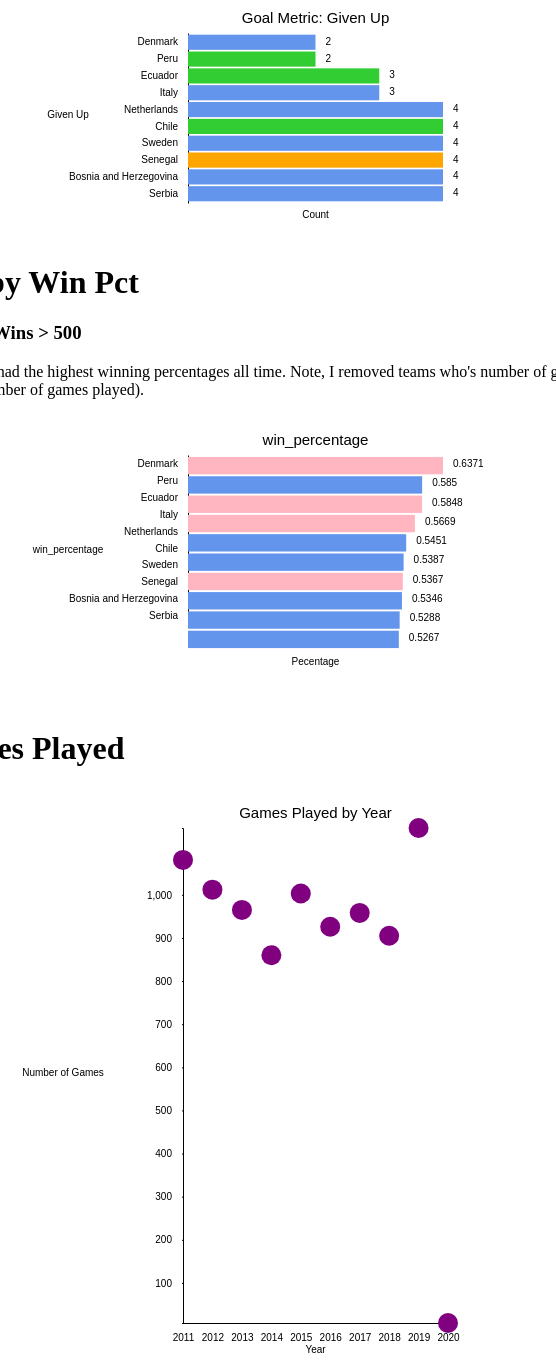
D3 v5 page, settled after 480 driven frames (8 s of simulated time); the page loaded 3 data file(s).


// ── main.js
// Add your JavaScript code here
// Add your JavaScript code here
const MAX_WIDTH = Math.max(1080, window.innerWidth);
const MAX_HEIGHT = 720;
const margin = {top: 40, right: 100, bottom: 40, left: 175};
const G3_NUM_EXAMPLES = 10;

// Assumes the same graph width, height dimensions as the example dashboard. Feel free to change these if you'd like
let graph_1_width = (MAX_WIDTH / 2) - 10, graph_1_height = 250;
let graph_2_width = (MAX_WIDTH / 2) - 10, graph_2_height = 275;
let graph_3_width = MAX_WIDTH / 2, graph_3_height = 575;

let svg1 = d3.select("#graph1")
	// .attr("id", "barplot1")
    .append("svg")
    .attr("width", graph_1_width)     // HINT: width
    .attr("height", graph_1_height)     // HINT: height
    .append("g")
    .attr("transform", `translate(${margin.left}, ${margin.top})`);    // HINT: transform

// TODO: Create a linear scale for the x axis (number of occurrences)
let x = d3.scaleLinear()
    .range([0, graph_1_width - margin.left - margin.right]);

// TODO: Create a scale band for the y axis (artist)
let y = d3.scaleBand()
    .range([0, graph_1_height - margin.top - margin.bottom])
    .padding(0.1);  // Improves readability

// Set up reference to count SVG group
let countRef = svg1.append("g");
// Set up reference to y axis label to update text in setData
let y_axis_label = svg1.append("g");

// TODO: Add x-axis label
svg1.append("text")
    .attr("transform", `translate(${(graph_1_width - margin.left - margin.right) / 2},
                                        ${(graph_1_height - margin.top - margin.bottom) + 15})`)       // HINT: Place this at the bottom middle edge of the graph
    .style("text-anchor", "middle")
    .text("Count");
// Since this text will not update, we can declare it outside of the setData function


// TODO: Add y-axis label
let y_axis_text = svg1.append("text")
    .attr("transform", `translate(-120, ${(graph_1_height - margin.top - margin.bottom) / 2})`)       // HINT: Place this at the center left edge of the graph
    .style("text-anchor", "middle");

// TODO: Add chart title
let title = svg1.append("text")
    .attr("transform", `translate(${(graph_1_width - margin.left - margin.right) / 2}, ${-10})`)       // HINT: Place this at the top middle edge of the graph
    .style("text-anchor", "middle")
    .style("font-size", 15);

function setG1Data(attr) {
    d3.csv("data/team_goals.csv").then(function(data) {
        if (attr == "Given Up") { 
			data = cleanData(data, function(a, b) { return parseFloat(a[attr]) - parseFloat(b[attr]) }, G3_NUM_EXAMPLES);
		} else {
			data = cleanData(data, function(a, b) { return parseFloat(b[attr]) - parseFloat(a[attr]) }, G3_NUM_EXAMPLES);
		}
		x.domain([0, d3.max(data, function(d) { return parseFloat(d[attr]); })]);

        y.domain(data.map(function(d) { return d["team"] }));

        y_axis_label.call(d3.axisLeft(y).tickSize(0).tickPadding(10));

        let bars = svg1.selectAll("rect").data(data);
		
       
		color_dict = {
			"Asia":"orange",
			"Europe" : "cornflowerblue",
			"Africa" : "orange",
			"South America" : "limegreen",
			"North America" : "yellow",
			"Australia" : "purple"
		};
		
		tooltip = d3
			.select('body')
			.append('div')
			.attr('class', 'd3-tooltip')
			.style('position', 'absolute')
			.style('z-index', '10')
			.style('visibility', 'hidden')
			.style('padding', '10px')
			.style('background', 'black')
			.style('border-radius', '4px')
			.style('color', 'white')
		
		let mouseover = function (d, i) {
			  tooltip
				.html(
				  `<div>Continent: ${d.Continent}</div>`
				)
				.style('visibility', 'visible');
	    }
		  
		let mousemove = function () {
		    tooltip
			  .style('top', d3.event.pageY - 40 + 'px')
		  	  .style('left', d3.event.pageX + 40 + 'px');
	    }
		
		let mouseout = function () {
			tooltip.html(``).style('visibility', 'hidden');
		}
        bars.enter()
            .append("rect")
            .merge(bars)
			.on('mouseover', mouseover)
			  .on('mousemove', mousemove)
			  .on('mouseout', mouseout)
            .transition()
            .duration(1000)
            .attr("x", x(0))
            .attr("y", function(d) { return y(d["team"]); }) 
		    .attr("fill", function(d) {return color_dict[d.Continent] })		// HINT: Use function(d) { return ...; } to apply styles based on the data point
            .attr("width", function(d) { return x(parseFloat(d[attr])); })
            .attr("height",  y.bandwidth())
		
        let counts = countRef.selectAll("text").data(data);

        counts.enter()
            .append("text")
            .merge(counts)
            .transition()
            .duration(1000)
            .attr("x", function(d) { return x(parseFloat(d[attr])) + 10; })       // HINT: Add a small offset to the right edge of the bar, found by x(d.count)
            .attr("y", function(d) { return y(d["team"]) + 10})       // HINT: Add a small offset to the top edge of the bar, found by y(d.artist)
            .style("text-anchor", "start")
            .text(function(d) { return parseFloat(d[attr])});           // HINT: Get the count of the artist

        y_axis_text.text(attr);
        title.text("Goal Metric: " + attr);

        bars.exit().remove();
        counts.exit().remove();
		
    });
}

let svg2 = d3.select("#graph2")
	// .attr("id", "barplot1")
    .append("svg")
    .attr("width", graph_2_width)     // HINT: width
    .attr("height", graph_2_height)     // HINT: height
    .append("g")
    .attr("transform", `translate(${margin.left}, ${margin.top})`);    // HINT: transform

// TODO: Create a linear scale for the x axis (number of occurrences)
let x2 = d3.scaleLinear()
    .range([0, graph_2_width - margin.left - margin.right]);

// TODO: Create a scale band for the y axis (artist)
let y2 = d3.scaleBand()
    .range([0, graph_2_height - margin.top - margin.bottom])
    .padding(0.1);  // Improves readability

// Set up reference to count SVG group
let countRef2 = svg2.append("g");
// Set up reference to y axis label to update text in setData
let y_axis_label2 = svg2.append("g");

// TODO: Add x-axis label
svg2.append("text")
    .attr("transform", `translate(${(graph_2_width - margin.left - margin.right) / 2},
                                        ${(graph_2_height - margin.top - margin.bottom) + 15})`)       // HINT: Place this at the bottom middle edge of the graph
    .style("text-anchor", "middle")
    .text("Pecentage");
// Since this text will not update, we can declare it outside of the setData function


// TODO: Add y-axis label
let y_axis_text2 = svg2.append("text")
    .attr("transform", `translate(-120, ${(graph_2_height - margin.top - margin.bottom) / 2})`)       // HINT: Place this at the center left edge of the graph
    .style("text-anchor", "middle");

// TODO: Add chart title
let title2 = svg2.append("text")
    .attr("transform", `translate(${(graph_2_width - margin.left - margin.right) / 2}, ${-10})`)       // HINT: Place this at the top middle edge of the graph
    .style("text-anchor", "middle")
    .style("font-size", 15);

function setG2Data() {
    d3.csv("data/win_pct.csv").then(function(data) {
		attr = "win_percentage";
		data = cleanData(data, function(a, b) { return parseFloat(b[attr]) - parseFloat(a[attr]) }, 10);
		x2.domain([0, d3.max(data, function(d) { return parseFloat(d[attr]); })]);

        y2.domain(data.map(function(d) { return d["team"] }));

        y_axis_label2.call(d3.axisLeft(y).tickSize(0).tickPadding(10));

        let bars = svg2.selectAll("rect").data(data);
		
		tooltip = d3
			.select('body')
			.append('div')
			.attr('class', 'd3-tooltip')
			.style('position', 'absolute')
			.style('z-index', '10')
			.style('visibility', 'hidden')
			.style('padding', '10px')
			.style('background', 'black')
			.style('border-radius', '4px')
			.style('color', 'white')
		
		let mouseover = function (d, i) {
			  tooltip
				.html(
				  `<div>Wins: ${d.wins}</div><br><div>Games Played: ${d.gp}</div>`
				)
				.style('visibility', 'visible');
	    }
		  
		let mousemove = function () {
		    tooltip
			  .style('top', d3.event.pageY - 40 + 'px')
		  	  .style('left', d3.event.pageX + 40 + 'px');
	    }
		
		let mouseout = function () {
			tooltip.html(``).style('visibility', 'hidden');
		}
        bars.enter()
            .append("rect")
            .merge(bars)
			.on('mouseover', mouseover)
			  .on('mousemove', mousemove)
			  .on('mouseout', mouseout)
            .transition()
            .duration(1000)
            .attr("x", x2(0))
            .attr("y", function(d) { return y2(d["team"]); }) 
		    .attr("fill", function(d) {
				if (d.wins > 500) {
					return "lightpink";
				}
				return "cornflowerblue";
			})		// HINT: Use function(d) { return ...; } to apply styles based on the data point
            .attr("width", function(d) { return x2(parseFloat(d[attr])); })
            .attr("height",  y2.bandwidth())
		
        let counts = countRef2.selectAll("text").data(data);

        counts.enter()
            .append("text")
            .merge(counts)
            .transition()
            .duration(1000)
            .attr("x", function(d) { return x2(parseFloat(d[attr])) + 10; })       // HINT: Add a small offset to the right edge of the bar, found by x(d.count)
            .attr("y", function(d) { return y2(d["team"]) + 10})       // HINT: Add a small offset to the top edge of the bar, found by y(d.artist)
            .style("text-anchor", "start")
            .text(function(d) { return parseFloat(d[attr])});           // HINT: Get the count of the artist

        y_axis_text2.text(attr);
        title2.text(attr);

        bars.exit().remove();
        counts.exit().remove();
		
    });
}

let svg3 = d3.select("#graph3")
    .append("svg")
    .attr("width", graph_3_width)     // HINT: width
    .attr("height", graph_3_height)     // HINT: height
    .append("g")
    .attr("transform", `translate(${margin.left}, ${margin.top})`);    // HINT: transform


let y3 = d3.scaleLinear()
    .range([graph_3_height - margin.top - margin.bottom, 0]);  // Improves readability

let countRef3 = svg3.append("g");
let x_axis_label3 = svg3.append("g")
					    .attr("transform", `translate(0,
                                         ${(graph_3_height - margin.top - margin.bottom)})`);
let y_axis_label3 = svg3.append("g");

svg3.append("text")
    .attr("transform", `translate(${(graph_3_width - margin.left - margin.right) / 2},
                                        ${(graph_3_height - margin.top - margin.bottom) + 30})`)       // HINT: Place this at the bottom middle edge of the graph
    .style("text-anchor", "middle")
    .text("Year");


let y_axis_text3 = svg3.append("text")
    .attr("transform", `translate(-120, ${(graph_3_height - margin.top - margin.bottom) / 2})`)       // HINT: Place this at the center left edge of the graph
    .style("text-anchor", "middle")
	.text("Number of Games");

let title3 = svg3.append("text")
    .attr("transform", `translate(${(graph_3_width - margin.left - margin.right) / 2}, ${-10})`)       // HINT: Place this at the top middle edge of the graph
    .style("text-anchor", "middle")
    .style("font-size", 15)
	.text("Games Played by Year");

function setG3Data() {
    d3.csv("data/game_count.csv").then(function(data) {
		console.log(data)
		x3 = d3.scaleTime()
		   .domain(d3.extent(data, function(d) { return Date.parse(d.year); }))
		   .range([0, graph_3_width - margin.left - margin.right])
		data = cleanData(data, function(a, b) { return parseFloat(b["year"]) - parseFloat(a["year"]) }, 10);
		
		
		y3.domain(data.map(function(d) { return d["games"] }));
		
		x_axis_label3.call(d3.axisBottom(x3).tickSize(1).tickPadding(10));
        y_axis_label3.call(d3.axisLeft(y3).tickSize(1).tickPadding(10));

        let dots = svg3.selectAll("dot").data(data);
		
		tooltip = d3
			.select('body')
			.append('div')
			.attr('class', 'd3-tooltip')
			.style('position', 'absolute')
			.style('z-index', '10')
			.style('visibility', 'hidden')
			.style('padding', '10px')
			.style('background', 'black')
			.style('border-radius', '4px')
			.style('color', 'white')
		
		let mouseover = function (d, i) {
			  tooltip
				.html(
				  `<div>Games Played: ${d.games}</div><br>
				   <div>Year: ${d.year.substring(0,4)}</div>`
				)
				.style('visibility', 'visible');
	    }
		  
		let mousemove = function () {
		    tooltip
			  .style('top', d3.event.pageY - 40 + 'px')
		  	  .style('left', d3.event.pageX + 40 + 'px');
	    }
		
		let mouseout = function () {
			tooltip.html(``).style('visibility', 'hidden');
		}
        dots.enter()
            .append("circle")
			.attr("cx", function (d) { return x3(Date.parse(d.year)); } )
		    .attr("cy", function (d) {return y3(d["games"]); } )
		    .attr("r", 10)
			.attr("fill", "purple")
			.on('mouseover', mouseover)
			.on('mousemove', mousemove)
			.on('mouseout', mouseout)
            .transition()
            .duration(1000);
        
        dots.exit().remove();
        
    });
}
/**
 * Cleans the provided data using the given comparator then strips to first numExamples
 * instances
 */
function cleanData(data, comparator, numExamples) {
    return data.sort(comparator).slice(0, numExamples);
}

// On page load, render the barplot with the artist data
setG1Data("Given Up");
setG2Data();
setG3Data();



### data: data/team_goals.csv
team, Scored, Given Up, year, Ratio, Continent
France, 24, 9, 24196, 2.667, Europe
Belgium, 22, 9, 24196, 2.444, Europe
Germany, 20, 8, 20152, 2.5, Europe
Croatia, 20, 15, 20168, 1.333, Europe
Brazil, 19, 17, 24188, 1.118, South America
Colombia, 18, 7, 18142, 2.571, South America
Netherlands, 15, 4, 14098, 3.75, Europe
Argentina, 14, 13, 22170, 1.077, South America
England, 14, 12, 20168, 1.167, Europe
Russia, 13, 10, 16132, 1.3, Europe
Switzerland, 12, 12, 16128, 1, Europe
Uruguay, 11, 9, 18146, 1.222, South America
Spain, 11, 13, 14114, 0.846, Europe
Portugal, 10, 13, 14114, 0.769, Europe
Mexico, 8, 9, 16128, 0.889, North America
Japan, 8, 13, 14114, 0.615, Asia
Algeria, 7, 7, 8056, 1, Africa
Costa Rica, 7, 7, 16124, 1, North America
Chile, 6, 4, 8056, 1.5, South America
South Korea, 6, 9, 12096, 0.667, Asia
Sweden, 6, 4, 10090, 1.5, Europe
Nigeria, 6, 9, 14110, 0.667, Africa
United States, 5, 6, 8056, 0.833, North America
Tunisia, 5, 8, 6054, 0.625, Africa
Australia, 5, 14, 12096, 0.357, Australia
Ghana, 4, 6, 6042, 0.667, Africa
Ivory Coast, 4, 5, 6042, 0.8, Africa
Senegal, 4, 4, 6054, 1, Africa
Bosnia and Herzegovina, 4, 4, 6042, 1, Europe
Greece, 3, 5, 8056, 0.6, Europe
Denmark, 3, 2, 8072, 1.5, Europe
Ecuador, 3, 3, 6042, 1, South America
Iran, 3, 6, 12096, 0.5, Asia
Serbia, 2, 4, 6054, 0.5, Europe
Peru, 2, 2, 6054, 1, South America
Saudi Arabia, 2, 7, 6054, 0.286, Asia
Poland, 2, 5, 6054, 0.4, Europe
Panama, 2, 11, 6054, 0.182, South America
Morocco, 2, 4, 6054, 0.5, Africa
Egypt, 2, 6, 6054, 0.333, Africa
Iceland, 2, 5, 6054, 0.4, Europe
Italy, 2, 3, 6042, 0.667, Europe
Cameroon, 1, 9, 6042, 0.111, Africa
Honduras, 1, 8, 6042, 0.125, South America

### data: data/win_pct.csv
team, wins, gp, win_percentage
Brazil, 625, 981, 0.6371
Spain, 406, 694, 0.585
Germany, 555, 949, 0.5848
England, 572, 1009, 0.5669
Iran, 272, 499, 0.5451
Czech Republic, 160, 297, 0.5387
Argentina, 526, 980, 0.5367
Croatia, 170, 318, 0.5346
Italy, 423, 800, 0.5288
South Korea, 454, 862, 0.5267

### data: data/game_count.csv
, year, games
139, 2011-01-01, 1081
140, 2012-01-01, 1012
141, 2013-01-01, 965
142, 2014-01-01, 860
143, 2015-01-01, 1003
144, 2016-01-01, 926
145, 2017-01-01, 958
146, 2018-01-01, 905
147, 2019-01-01, 1155
148, 2020-01-01, 7